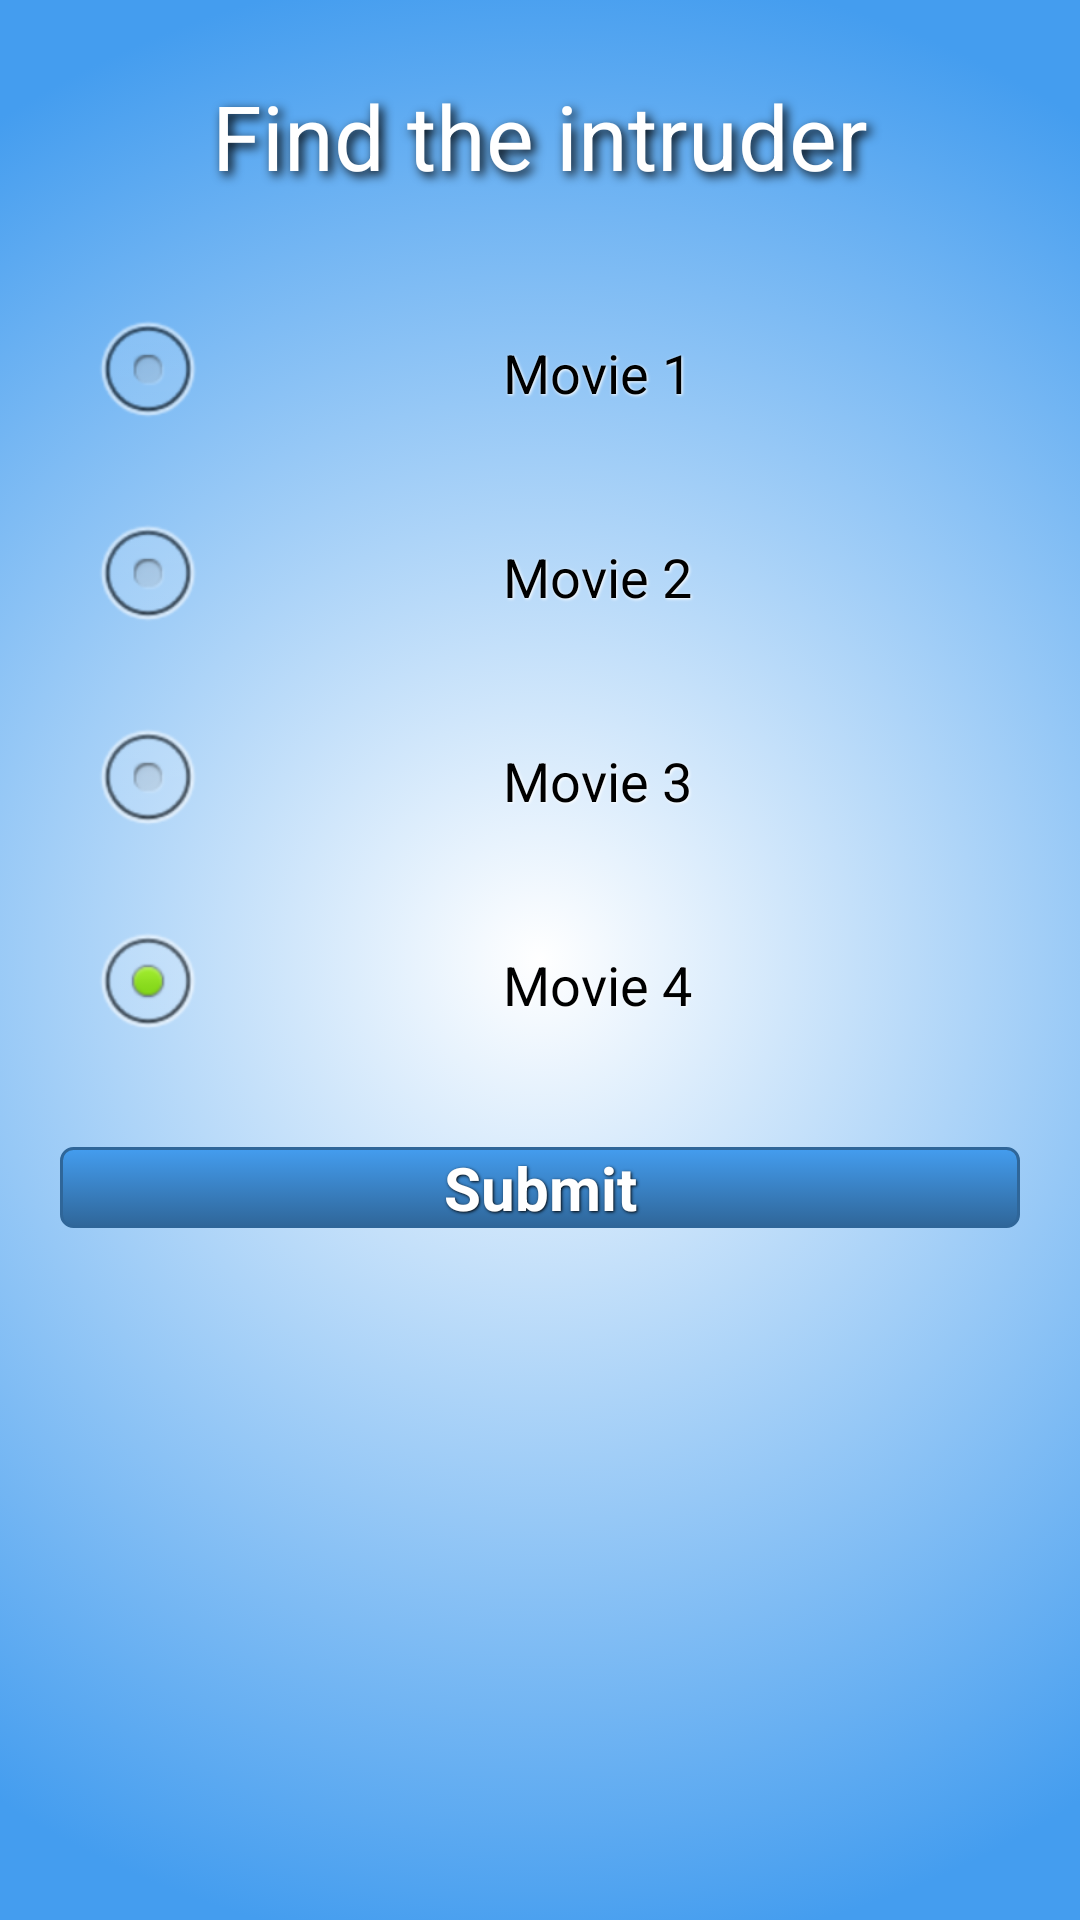

Produce the Android XML layout that renders to this screen, including the resource entries it uses.
<!-- AndroidManifest.xml: application theme AppTheme -->
<!-- res/layout/activity_set.xml -->
<RelativeLayout xmlns:android="http://schemas.android.com/apk/res/android"
    xmlns:tools="http://schemas.android.com/tools"
    android:layout_width="match_parent"
    android:layout_height="match_parent"
    android:background="@drawable/application_background"
    android:padding="10dp" 
    tools:context="com.mobile.mutiboclient.activities.SetActivity" >

    

    <RelativeLayout
        android:id="@+id/footer"
        android:layout_width="match_parent"
        android:layout_height="wrap_content"
        android:layout_alignParentBottom="true"
        android:gravity="center" >

        <TextView
            android:id="@+id/footerText"
            style="@style/ApplicationTitle"
            android:layout_width="wrap_content"
            android:layout_gravity="center"
            android:textSize="15sp" 
            android:drawableLeft="@drawable/heart_small"
            android:drawablePadding="3dip"/>
    </RelativeLayout>

    

    <LinearLayout
        android:layout_width="match_parent"
        android:layout_height="match_parent"
        android:orientation="vertical">

        <TextView
            android:id="@+id/welcomingText"
            style="@style/ApplicationTitle"
            android:text="@string/app_name" />

        <RadioGroup
            android:id="@+id/movieRadioGroup"
            style="@style/RadioGroup" >

            <RadioButton
                android:id="@+id/movie1"
                style="@style/RadioGroup"
                android:checked="true"
                android:text="@string/movie_1" />

            <RadioButton
                android:id="@+id/movie2"
                style="@style/RadioGroup"
                android:checked="true"
                android:text="@string/movie_2" />

            <RadioButton
                android:id="@+id/movie3"
                style="@style/RadioGroup"
                android:checked="true"
                android:text="@string/movie_3" />

            <RadioButton
                android:id="@+id/movie4"
                style="@style/RadioGroup"
                android:checked="true"
                android:text="@string/movie_4" />
        </RadioGroup>

        <Button
            android:id="@+id/submitSetButton"
            style="@style/Button"
            android:text="@string/submit_set" />
        
    </LinearLayout>

</RelativeLayout>
<!-- resources referenced by this layout -->
<resources>
  <!-- drawable application_background (drawable) -->
  <?xml version="1.0" encoding="utf-8"?>
  
  <selector xmlns:android="http://schemas.android.com/apk/res/android">
      <item>
          <shape>
              <gradient
      			android:startColor="#ffffff"
      			android:endColor="#449def"
      			android:gradientRadius="1000"
      			android:type="radial"/>
          </shape>
      </item>
  </selector>
  <string name="app_name">Find the intruder</string>
  <string name="movie_1">Movie 1</string>
  <string name="movie_2">Movie 2</string>
  <string name="movie_3">Movie 3</string>
  <string name="movie_4">Movie 4</string>
  <string name="submit_set">Submit</string>
  <style name="ApplicationTitle" parent="@android:style/TextAppearance.Medium">
          <item name="android:layout_width">fill_parent</item>
          <item name="android:layout_height">wrap_content</item>
          <item name="android:textColor">#ffffff</item>
          <item name="android:gravity">center</item>
          <item name="android:layout_margin">15dp</item>
          <item name="android:textSize">30sp</item>
          <item name="android:shadowColor">#000000</item>
          <item name="android:shadowDx">4</item>
          <item name="android:shadowDy">4</item>
          <item name="android:shadowRadius">8</item>
          <item name="android:background">@android:color/transparent</item>
      </style>
  <style name="Button" parent="@android:style/TextAppearance.Medium">
          <item name="android:background">@drawable/button_background</item>
          <item name="android:layout_width">fill_parent</item>
          <item name="android:layout_height">wrap_content</item>
          <item name="android:textColor">#ffffff</item>
          <item name="android:gravity">center</item>
          <item name="android:layout_margin">10dp</item>
          <item name="android:textSize">20sp</item>
          <item name="android:textStyle">bold</item>
          <item name="android:shadowColor">#000000</item>
          <item name="android:shadowDx">1</item>
          <item name="android:shadowDy">1</item>
          <item name="android:shadowRadius">2</item>
      </style>
  <style name="RadioGroup" parent="@android:style/TextAppearance.Medium">
          <item name="android:layout_width">fill_parent</item>
          <item name="android:layout_height">wrap_content</item>
          <item name="android:textColor">#000000</item>
          <item name="android:gravity">center</item>
          <item name="android:layout_margin">10dp</item>
          <item name="android:textSize">18sp</item>
          <item name="android:shadowColor">#ffffff</item>
          <item name="android:shadowDx">1</item>
          <item name="android:shadowDy">1</item>
          <item name="android:shadowRadius">2</item>
          <item name="android:background">@android:color/transparent</item>
      </style>
  <style name="AppTheme" parent="AppBaseTheme">
          
      </style>
  <!-- drawable button_background (drawable) -->
  <?xml version="1.0" encoding="utf-8"?>
  
  <selector xmlns:android="http://schemas.android.com/apk/res/android">
      <item android:state_pressed="true" >
          <shape>
              <solid
                  android:color="#449def" />
              <stroke
                  android:width="1dp"
                  android:color="#2f6699" />
              <corners
                  android:radius="3dp" />
          </shape>
      </item>
      <item>
          <shape>
              <gradient
                  android:startColor="#449def"
                  android:endColor="#2f6699"
                  android:angle="270" />
              <stroke
                  android:width="1dp"
                  android:color="#2f6699" />
              <corners
                  android:radius="4dp" />
  
          </shape>
      </item>
  </selector>
  <style name="AppBaseTheme" parent="android:Theme.Light">
          
      </style>
</resources>
